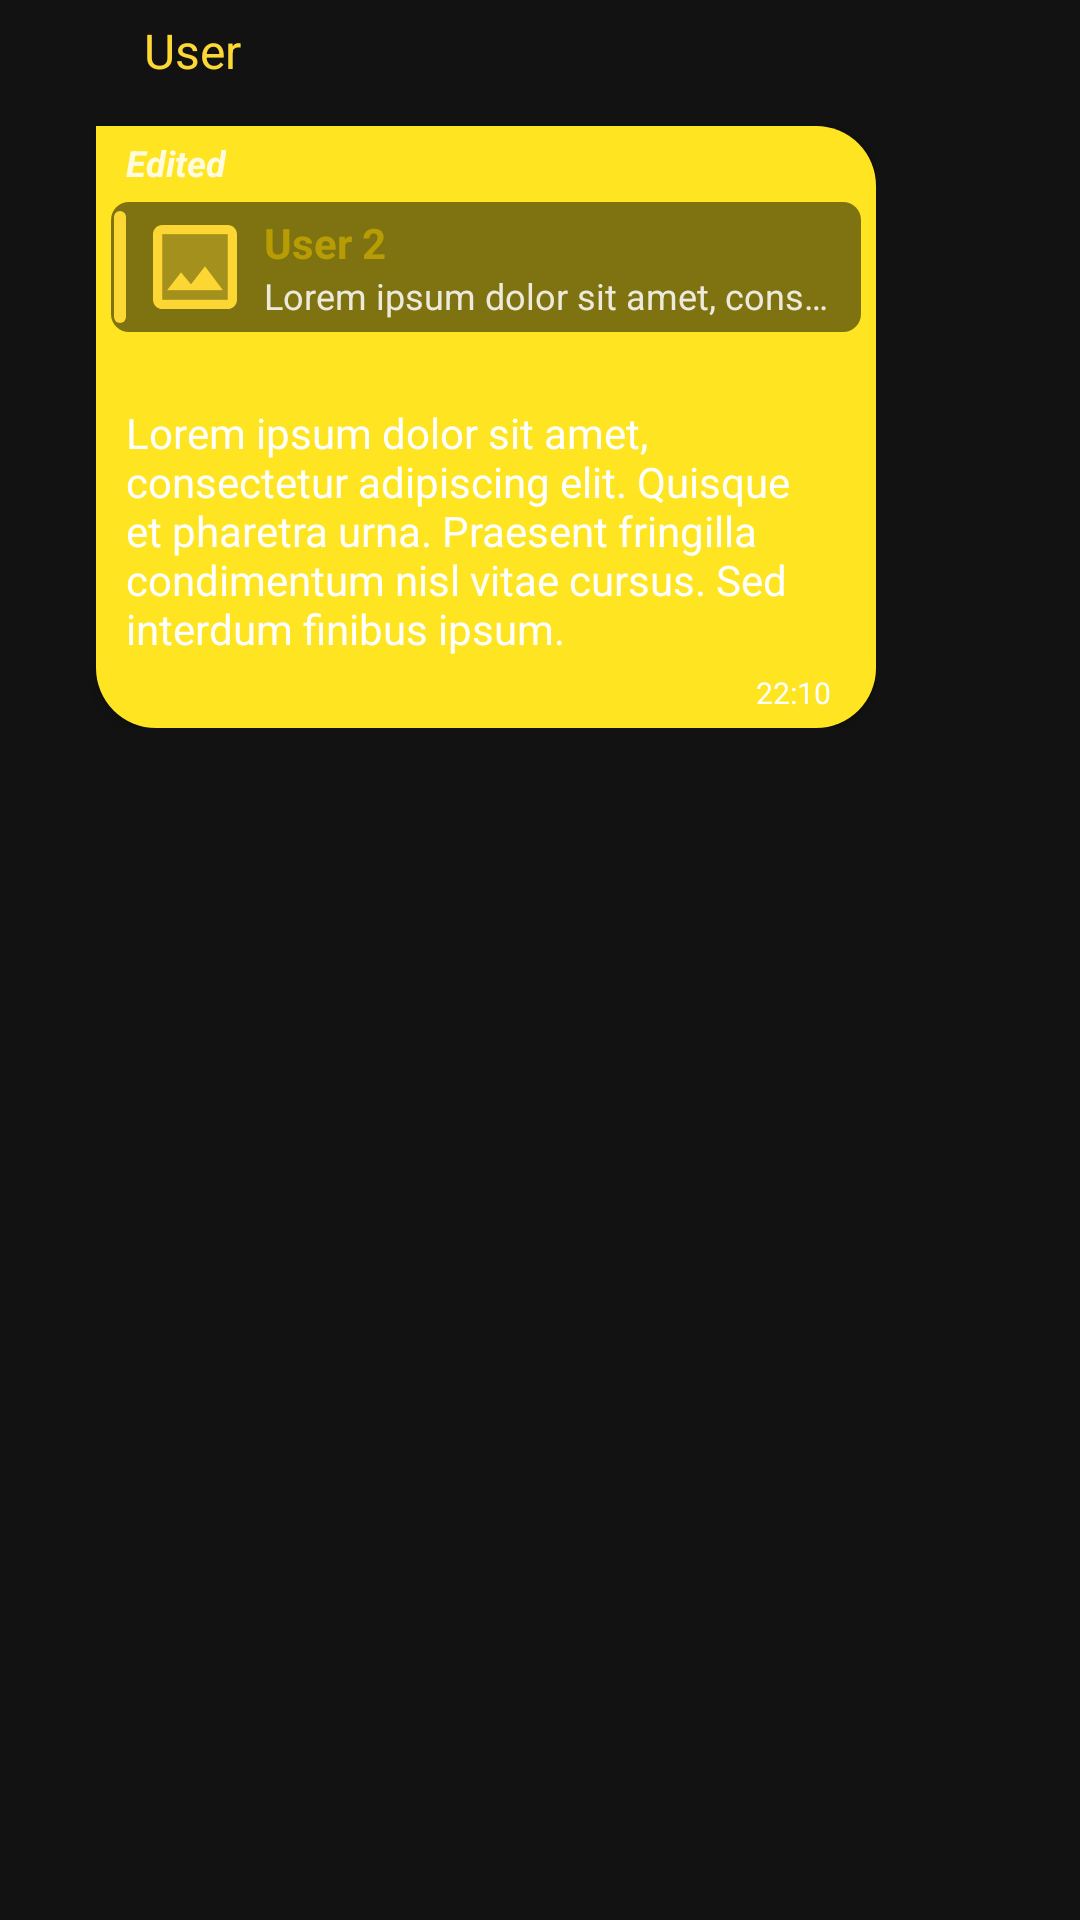

Layout XML and referenced resources for this Android screen:
<!-- AndroidManifest.xml: application theme Theme.HelloWorld -->
<!-- res/layout/message_layout.xml -->
<?xml version="1.0" encoding="utf-8"?>
<LinearLayout xmlns:android="http://schemas.android.com/apk/res/android"
    xmlns:app="http://schemas.android.com/apk/res-auto"
    xmlns:tools="http://schemas.android.com/tools"
    android:id="@+id/messageBodyHolder"
    android:layout_width="match_parent"
    android:layout_height="wrap_content"
    android:layout_marginTop="1dp"
    android:layout_marginBottom="1dp"
    android:clickable="true"
    android:focusable="true"
    android:orientation="vertical"
    android:paddingStart="8dp"
    android:paddingTop="2dp"
    android:paddingEnd="8dp"
    android:paddingBottom="2dp"
    tools:ignore="HardcodedText,ContentDescription">

    <androidx.constraintlayout.widget.ConstraintLayout
        android:id="@+id/messageConstraint"
        android:layout_width="wrap_content"
        android:layout_height="wrap_content">

        <TextView
            android:id="@+id/userNameLabel"
            android:layout_width="wrap_content"
            android:layout_height="wrap_content"
            android:layout_marginStart="4dp"
            android:layout_marginTop="4dp"
            android:elevation="3dp"
            android:text="User"
            android:textColor="@color/primaryTextColor"
            android:textSize="16sp"
            app:layout_constraintStart_toEndOf="@+id/messageProfileImage"
            app:layout_constraintTop_toTopOf="parent" />

        <ImageView
            android:id="@+id/messageProfileImage"
            android:layout_width="36dp"
            android:layout_height="36dp"
            android:elevation="3dp"
            app:layout_constraintStart_toStartOf="parent"
            app:layout_constraintTop_toTopOf="parent"
            tools:srcCompat="@tools:sample/avatars"
            tools:visibility="visible" />

        <LinearLayout
            android:id="@+id/messageBody"
            android:layout_width="wrap_content"
            android:layout_height="wrap_content"
            android:layout_marginStart="24dp"
            android:layout_marginTop="4dp"
            android:animateLayoutChanges="true"
            android:background="@drawable/chat_incoming"
            android:backgroundTint="@color/amber_a400"
            android:backgroundTintMode="add"
            android:elevation="3dp"
            android:orientation="vertical"
            app:layout_constraintEnd_toEndOf="parent"
            app:layout_constraintStart_toStartOf="@+id/messageProfileImage"
            app:layout_constraintTop_toBottomOf="@+id/messageProfileImage"
            tools:ignore="UselessParent">

            <TextView
                android:id="@+id/editLabel"
                android:layout_width="wrap_content"
                android:layout_height="wrap_content"
                android:layout_marginTop="1dp"
                android:paddingLeft="10dp"
                android:paddingTop="3dp"
                android:paddingRight="10dp"
                android:text="Edited"
                android:textColor="#D9FFFFFF"
                android:textSize="12sp"
                android:textStyle="bold|italic" />

            <LinearLayout
                android:id="@+id/replyLayout"
                android:layout_width="match_parent"
                android:layout_height="wrap_content"
                android:layout_margin="5dp"
                android:background="@drawable/reply_bg"
                android:clickable="true"
                android:focusable="true"
                android:orientation="horizontal"
                android:paddingTop="3dp"
                android:paddingEnd="8dp"
                android:paddingBottom="3dp">

                <View
                    android:id="@+id/view"
                    android:layout_width="4dp"
                    android:layout_height="match_parent"
                    android:layout_marginStart="1dp"
                    android:layout_marginEnd="3dp"
                    android:background="@drawable/button_bg" />

                <ImageView
                    android:id="@+id/replyImage"
                    android:layout_width="40dp"
                    android:layout_height="match_parent"
                    android:layout_gravity="center"
                    app:srcCompat="@drawable/ic_image"
                    tools:visibility="visible" />

                <LinearLayout
                    android:id="@+id/replyMessagePreview"
                    android:layout_width="0dp"
                    android:layout_height="wrap_content"
                    android:layout_gravity="center"
                    android:layout_marginStart="3dp"
                    android:layout_marginTop="1dp"
                    android:layout_marginBottom="1dp"
                    android:layout_weight="1"
                    android:orientation="vertical">

                    <TextView
                        android:id="@+id/replyUser"
                        android:layout_width="match_parent"
                        android:layout_height="wrap_content"
                        android:singleLine="true"
                        android:text="User 2"
                        android:textColor="#CCC6A700"
                        android:textStyle="bold" />

                    <TextView
                        android:id="@+id/replyMessage"
                        android:layout_width="match_parent"
                        android:layout_height="wrap_content"
                        android:singleLine="true"
                        android:text="Lorem ipsum dolor sit amet, consectrtur...."
                        android:textColor="#D9FFFFFF"
                        android:textSize="12sp" />
                </LinearLayout>
            </LinearLayout>

            <ImageView
                android:id="@+id/attachedImage"
                android:layout_width="260dp"
                android:layout_height="wrap_content"
                android:layout_gravity="center"
                android:adjustViewBounds="true"
                android:maxHeight="260dp"
                android:padding="8dp"
                android:scaleType="centerCrop"
                tools:ignore="ContentDescription"
                tools:srcCompat="@tools:sample/backgrounds/scenic" />

            <TextView
                android:id="@+id/textMessage"
                android:layout_width="wrap_content"
                android:layout_height="0dp"
                android:layout_weight="1"
                android:autoLink="web|email"
                android:linksClickable="true"
                android:maxWidth="260dp"
                android:paddingLeft="10dp"
                android:paddingTop="3dp"
                android:paddingRight="10dp"
                android:paddingBottom="5dp"
                android:text="Lorem ipsum dolor sit amet, consectetur adipiscing elit. Quisque et pharetra urna. Praesent fringilla condimentum nisl vitae cursus. Sed interdum finibus ipsum."
                android:textColor="@color/white"
                android:textIsSelectable="true"
                android:textSize="14sp" />

            <TextView
                android:id="@+id/time"
                android:layout_width="wrap_content"
                android:layout_height="wrap_content"
                android:layout_gravity="end"
                android:paddingStart="15dp"
                android:paddingEnd="15dp"
                android:paddingBottom="5dp"
                android:text="22:10"
                android:textColor="@color/white"
                android:textSize="10sp"
                tools:ignore="SmallSp" />

        </LinearLayout>

    </androidx.constraintlayout.widget.ConstraintLayout>

</LinearLayout>
<!-- resources referenced by this layout -->
<resources>
  <color name="amber_a400">#ffc400</color>
  <color name="primaryTextColor">#fdd835</color>
  <color name="white">#FFFFFFFF</color>
  <!-- drawable button_bg (drawable) -->
  <?xml version="1.0" encoding="utf-8"?>
  <selector xmlns:android="http://schemas.android.com/apk/res/android"
      android:enterFadeDuration="@android:integer/config_shortAnimTime"
      android:exitFadeDuration="@android:integer/config_shortAnimTime">
      <item android:state_pressed="true">
          <shape>
              <solid android:color="@color/secondaryDarkColor"/>
              <corners android:radius="50dp"/>
          </shape>
      </item>
      <item android:state_pressed="false">
          <shape>
              <solid android:color="@color/secondaryColor"/>
              <corners android:radius="50dp"/>
          </shape>
      </item>
  </selector>
  <!-- drawable chat_incoming (drawable) -->
  <?xml version="1.0" encoding="utf-8"?>
  <shape xmlns:android="http://schemas.android.com/apk/res/android">
      <solid android:color="@color/primaryColor"/>
      <corners android:bottomRightRadius="20dp" android:topRightRadius="20dp" android:bottomLeftRadius="20dp"/>
  </shape>
  <!-- drawable ic_image (drawable) -->
  <vector android:height="32dp" android:tint="#FCD734"
      android:viewportHeight="24" android:viewportWidth="24"
      android:width="32dp" xmlns:android="http://schemas.android.com/apk/res/android">
      <path android:fillAlpha="0.3"
          android:fillColor="@android:color/white"
          android:pathData="M5,19h14L19,5L5,5v14zM9,13.14l2.14,2.58 3,-3.87L18,17L6,17l3,-3.86z" android:strokeAlpha="0.3"/>
      <path android:fillColor="@android:color/white" android:pathData="M19,3L5,3c-1.1,0 -2,0.9 -2,2v14c0,1.1 0.9,2 2,2h14c1.1,0 2,-0.9 2,-2L21,5c0,-1.1 -0.9,-2 -2,-2zM19,19L5,19L5,5h14v14zM14.14,11.86l-3,3.86L9,13.14 6,17h12z"/>
  </vector>
  <!-- drawable reply_bg (drawable) -->
  <?xml version="1.0" encoding="utf-8"?>
  <shape xmlns:android="http://schemas.android.com/apk/res/android">
      <solid android:color="#80000000"/>
      <corners android:radius="6dp" />
  </shape>
  <style name="Theme.HelloWorld" parent="Theme.MaterialComponents.NoActionBar">
          
          <item name="colorPrimary">@color/primaryColor</item>
          <item name="android:colorPrimaryDark">@color/primaryDarkColor</item>
          <item name="colorPrimaryVariant">@color/primaryDarkColor</item>
          <item name="colorOnPrimary">@color/primaryTextColor</item>
          
          <item name="colorSecondary">@color/secondaryColor</item>
          <item name="colorSecondaryVariant">@color/secondaryDarkColor</item>
          <item name="colorOnSecondary">@color/secondaryTextColor</item>
          
          <item name="android:statusBarColor" tools:targetApi="l">?attr/colorPrimaryVariant</item>
          
          <item name="fontFamily">@font/quicksand_family</item>
      </style>
  <color name="secondaryDarkColor">#c6a700</color>
  <color name="secondaryColor">#fdd835</color>
  <color name="primaryColor">#212121</color>
  <color name="primaryDarkColor">#000000</color>
  <color name="secondaryTextColor">#000000</color>
</resources>
